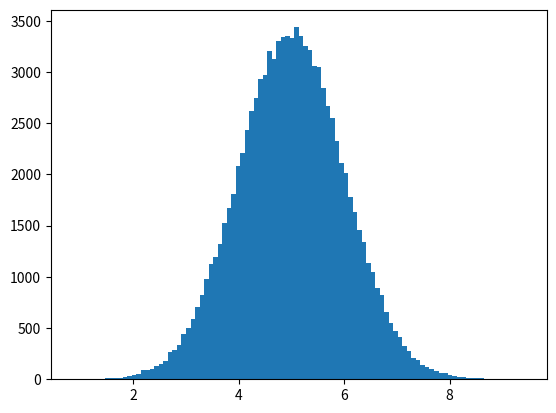

This figure's Python source:

import numpy
import matplotlib.pyplot as plt

x = numpy.random.normal(5.0, 1.0, 100000)

plt.hist(x, 100)
plt.show()
